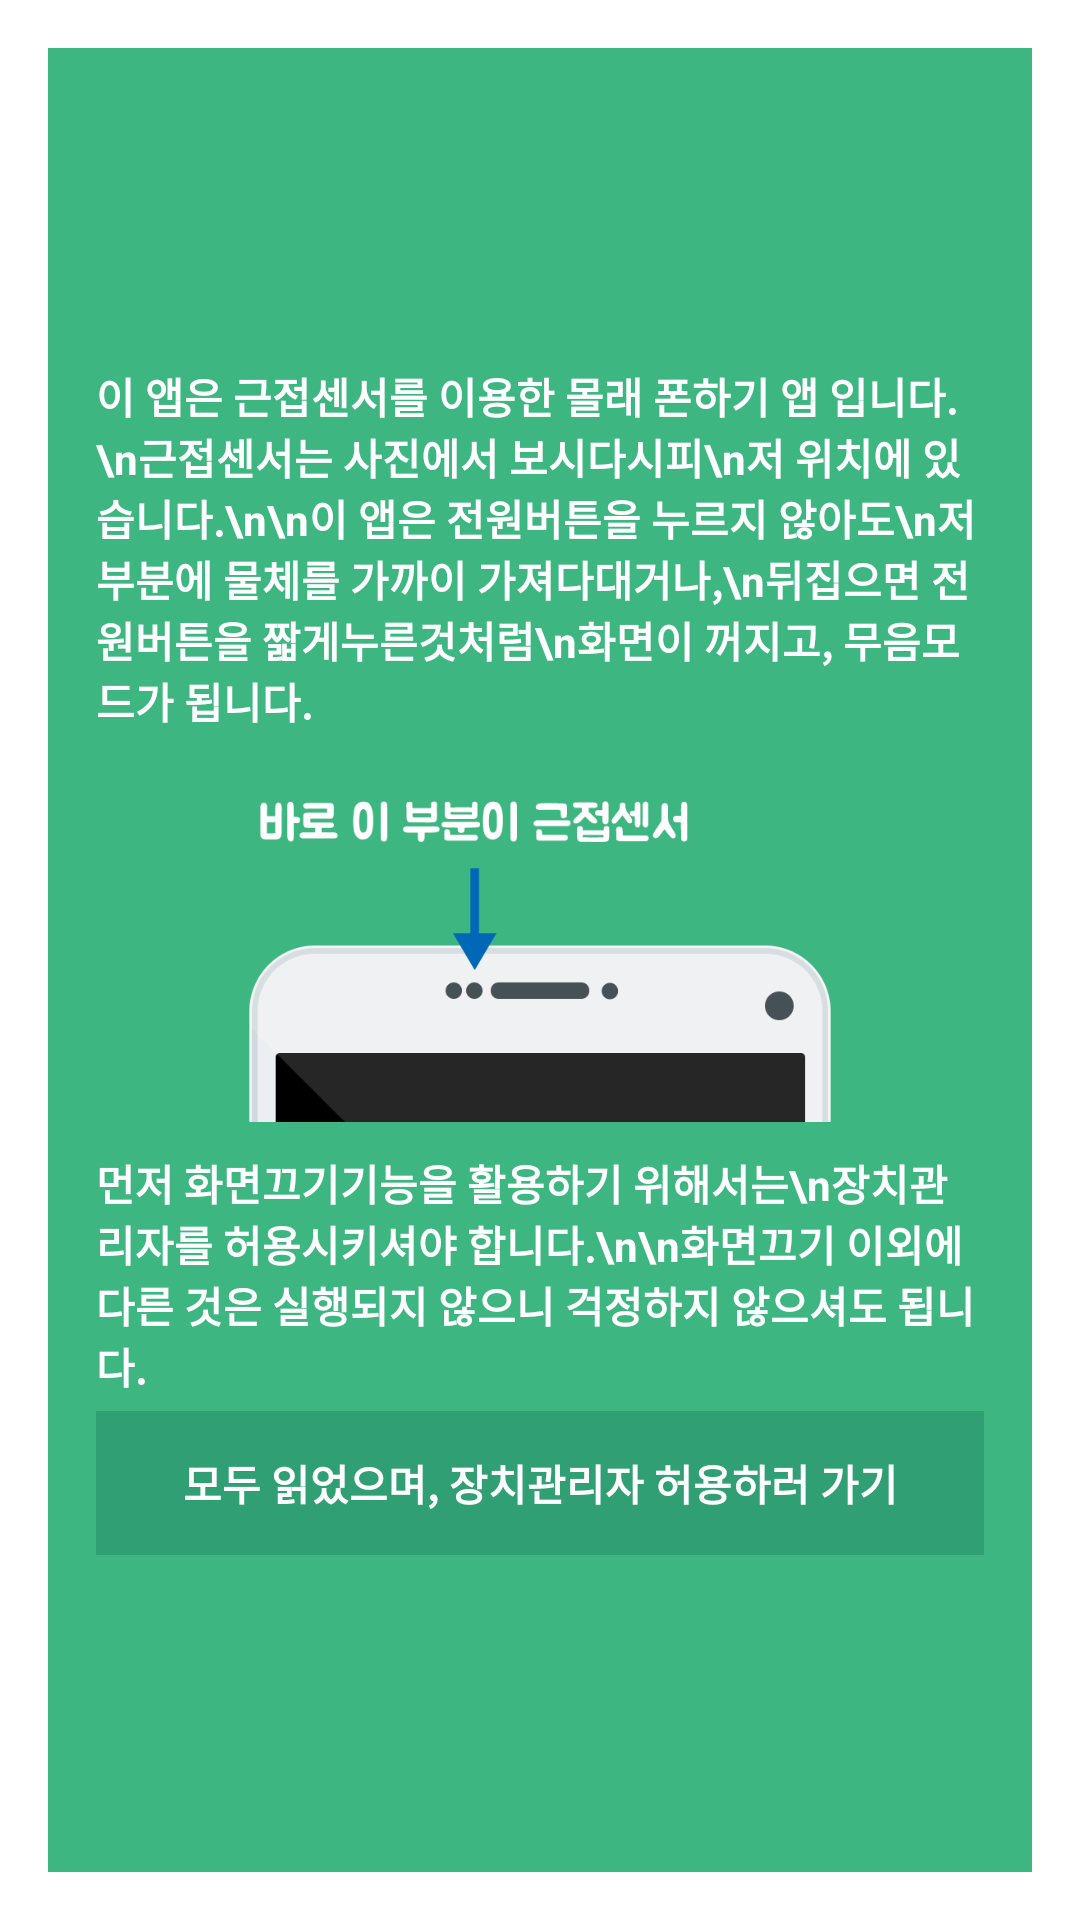

This screen was rendered from an Android layout file. Write that file and the resources it references.
<!-- AndroidManifest.xml: application theme AppTheme -->
<!-- res/layout/activity_splash.xml -->
<?xml version="1.0" encoding="utf-8"?>
<LinearLayout xmlns:android="http://schemas.android.com/apk/res/android"
              android:orientation="vertical"
              android:layout_width="match_parent"
              android:layout_height="match_parent"
              android:padding="16dp"
              android:gravity="center"
              android:background="@color/colorPrimary">

    <TextView
        android:text="이 앱은 근접센서를 이용한 몰래 폰하기 앱 입니다.\n근접센서는 사진에서 보시다시피\n저 위치에 있습니다.\n\n이 앱은 전원버튼을 누르지 않아도\n저 부분에 물체를 가까이 가져다대거나,\n뒤집으면 전원버튼을 짧게누른것처럼\n화면이 꺼지고, 무음모드가 됩니다."
        android:textStyle="bold"
        android:textColor="#ffffff"
        android:layout_width="wrap_content"
        android:layout_height="wrap_content"/>

    <ImageView
        android:layout_marginTop="5dp"
        android:layout_width="match_parent"
        android:layout_height="wrap_content"
        android:adjustViewBounds="true"
        android:src="@drawable/sensorintro"/>

    <TextView
        android:layout_marginTop="10dp"
        android:text="먼저 화면끄기기능을 활용하기 위해서는\n장치관리자를 허용시키셔야 합니다.\n\n화면끄기 이외에 다른 것은 실행되지 않으니 걱정하지 않으셔도 됩니다."
        android:textStyle="bold"
        android:textColor="#ffffff"
        android:layout_width="wrap_content"
        android:layout_height="wrap_content"/>

    <LinearLayout
        android:layout_marginTop="5dp"
        android:background="@color/colorPrimaryDark"
        android:layout_width="match_parent"
        android:layout_height="wrap_content">

        <Button
            android:id="@+id/device_set"
            android:text="모두 읽었으며, 장치관리자 허용하러 가기"
            android:textColor="#ffffff"
            android:textStyle="bold"
            style="?android:attr/buttonStyleSmall"
            android:background="?android:attr/selectableItemBackground"
            android:layout_width="match_parent"
            android:layout_height="match_parent"/>

    </LinearLayout>

</LinearLayout>
<!-- resources referenced by this layout -->
<resources>
  <color name="colorPrimary">#3db681</color>
  <color name="colorPrimaryDark">#309f74</color>
  <!-- drawable sensorintro: png bitmap (drawable, 19013 bytes) -->
  <style name="AppTheme" parent="Theme.AppCompat.Light.Dialog.Alert">
          
          <item name="windowNoTitle">true</item>
          <item name="colorPrimary">@color/colorPrimary</item>
          <item name="colorPrimaryDark">@color/colorPrimaryDark</item>
          <item name="colorAccent">@color/colorAccent</item>
  
      </style>
  <color name="colorAccent">#EF6C00</color>
</resources>
